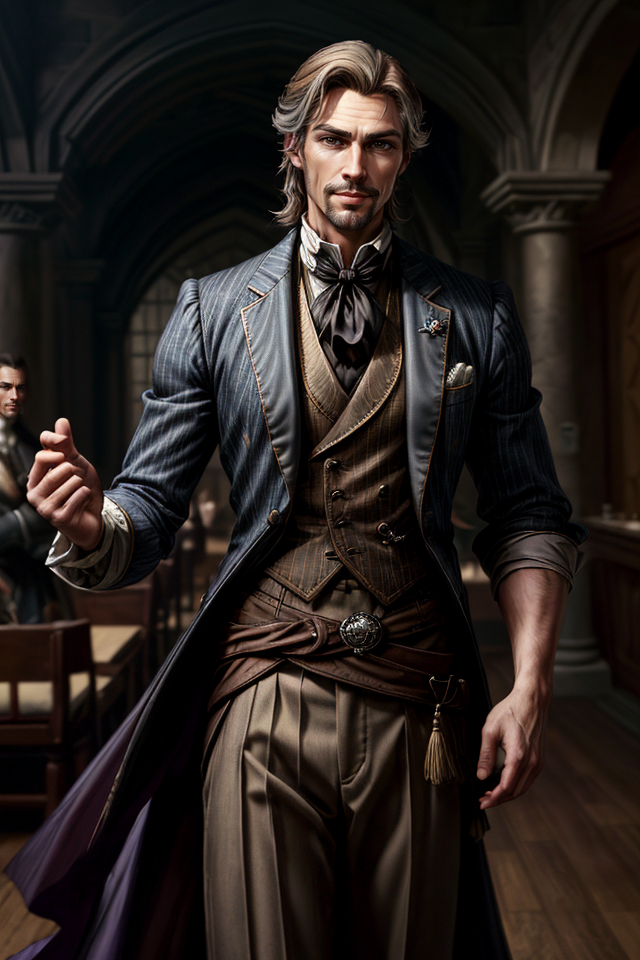
Generation parameters embedded in this image by AUTOMATIC1111 Stable Diffusion web UI or a fork of it (Forge, ...) (PNG 'parameters' text chunk):
Breeze, Male, Light Brown Hair, Relaxed Posture, Aristocratic, Dapper Appearance, Well-Groomed, Fine Clothes, Elegance, Calm Demeanor, Smooth Operator, Courtly Mannerisms, Charismatic, Charmer, Confident, Self-Assured, Silver-Tongued, Sardonic Smile, Arched Eyebrows, Witty, Cocky Grin, Effortless Charm, Air of Nonchalance, Suave, Poised, Master of Allomancy, Soothing Presence, Nobleman, Allomancer, Mistborn Crew, Laid-Back, Debonair, <lora:epi_noiseoffset2:1> ,<lora:more_details:1>
Negative prompt: nude
Steps: 25, Sampler: DPM++ 2M SDE Karras, CFG scale: 5, Seed: 4025173022, Size: 640x960, Model hash: 8c4042921a, Model: aZovyaRPGArtistTools_v3VAE, VAE hash: 735e4c3a44, VAE: vae-ft-mse-840000-ema-pruned.safetensors, ADetailer model: face_yolov8n.pt, ADetailer confidence: 0.3, ADetailer dilate erode: 4, ADetailer mask blur: 4, ADetailer denoising strength: 0.4, ADetailer inpaint only masked: True, ADetailer inpaint padding: 32, ADetailer version: 24.1.1, Lora hashes: "epi_noiseoffset2: d1131f7207d6, more_details: 3b8aa1d351ef", Version: 1.7.0